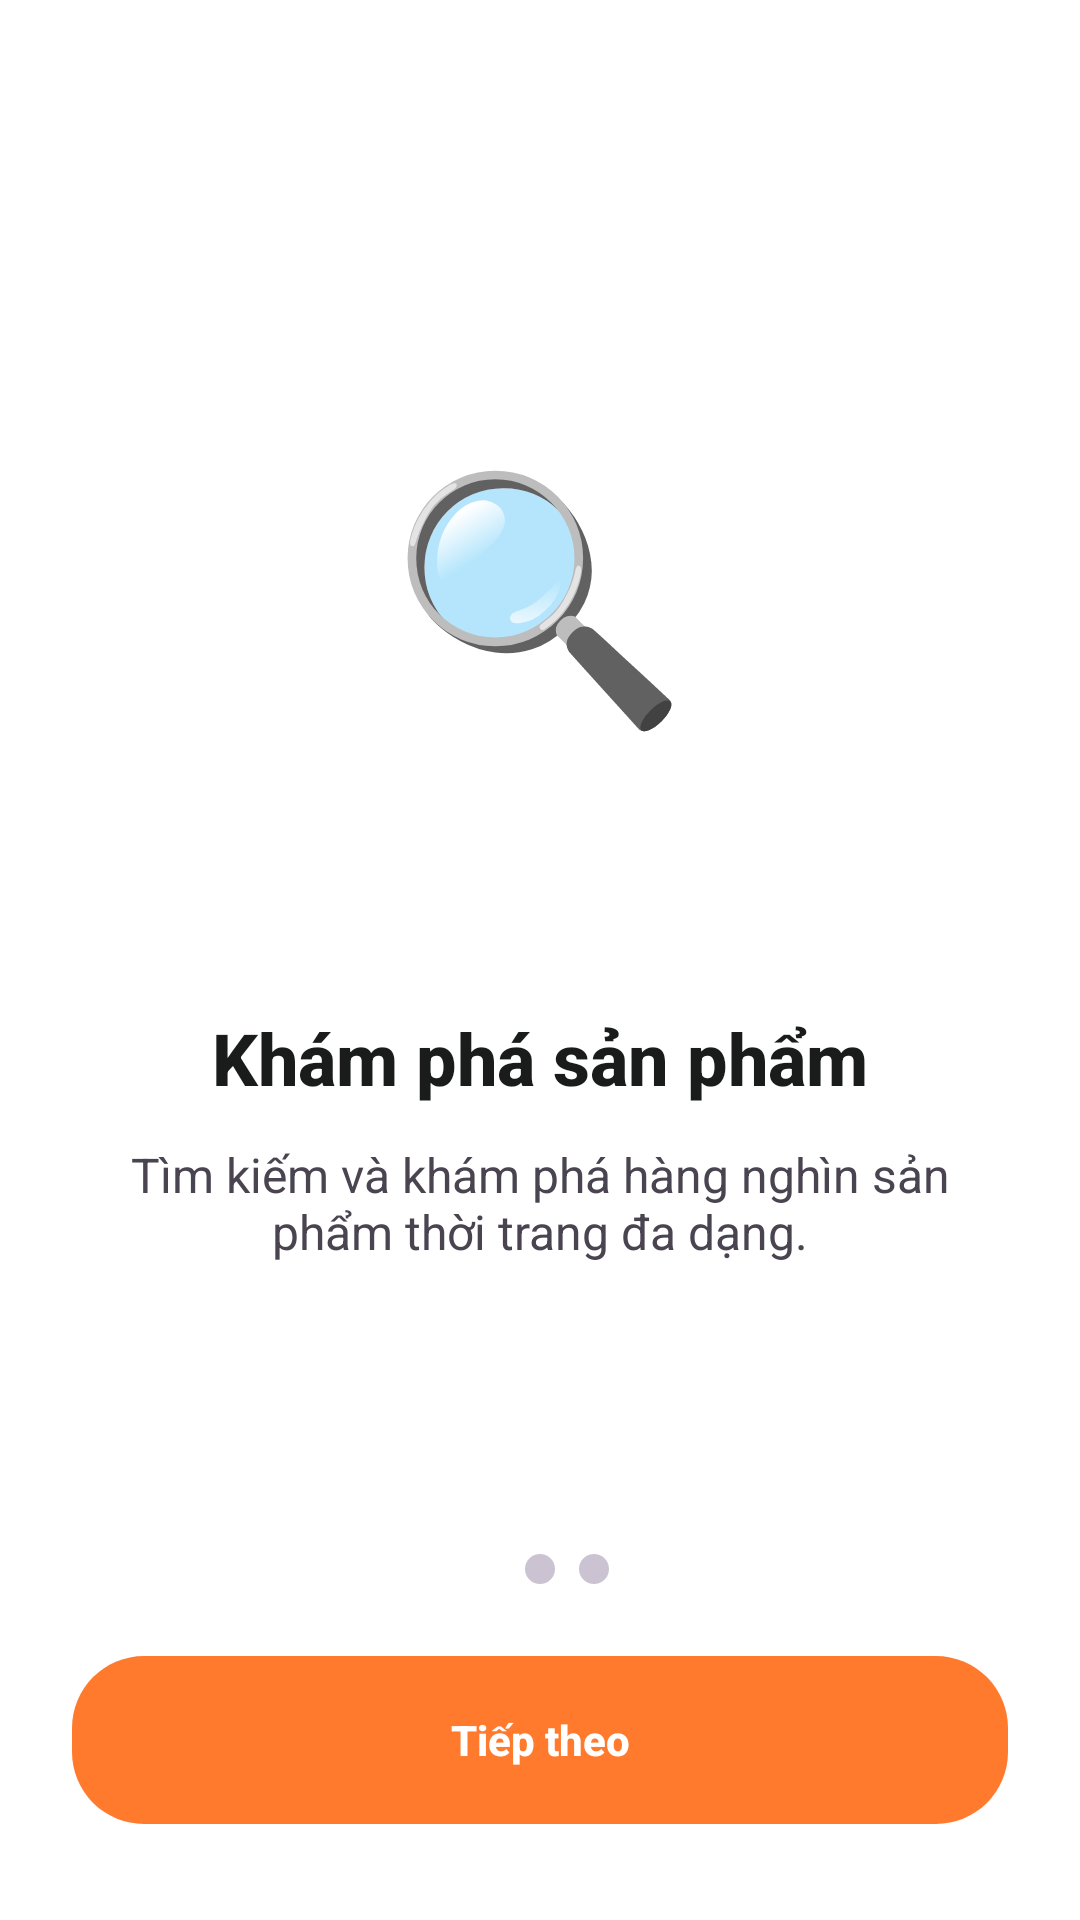

Write the Android layout XML for this screen, with the resource values it uses.
<!-- AndroidManifest.xml: activity theme Theme.QuanLyCuaHangThoiTrang.Welcome -->
<!-- res/layout/activity_onboarding.xml -->
<?xml version="1.0" encoding="utf-8"?>
<LinearLayout xmlns:android="http://schemas.android.com/apk/res/android"
    android:layout_width="match_parent"
    android:layout_height="match_parent"
    android:background="@color/surface_white"
    android:gravity="center_horizontal"
    android:orientation="vertical"
    android:paddingHorizontal="24dp">

    
    <View
        android:layout_width="1dp"
        android:layout_height="0dp"
        android:layout_weight="1" />

    
    <FrameLayout
        android:layout_width="200dp"
        android:layout_height="200dp"
        android:layout_marginBottom="40dp"
        android:background="@drawable/bg_card_soft">

        <TextView
            android:id="@+id/tvOnboardingEmoji"
            android:layout_width="wrap_content"
            android:layout_height="wrap_content"
            android:layout_gravity="center"
            android:text="🔍"
            android:textSize="80sp" />
    </FrameLayout>

    
    <TextView
        android:id="@+id/tvOnboardingTitle"
        android:layout_width="wrap_content"
        android:layout_height="wrap_content"
        android:layout_marginBottom="12dp"
        android:fontFamily="sans-serif-medium"
        android:gravity="center"
        android:text="@string/onboarding_title_1"
        android:textColor="@color/text_primary"
        android:textSize="24sp"
        android:textStyle="bold" />

    
    <TextView
        android:id="@+id/tvOnboardingDesc"
        android:layout_width="300dp"
        android:layout_height="wrap_content"
        android:fontFamily="sans-serif"
        android:gravity="center"
        android:text="@string/onboarding_desc_1"
        android:textColor="@color/text_secondary"
        android:textSize="16sp" />

    
    <View
        android:layout_width="1dp"
        android:layout_height="0dp"
        android:layout_weight="1" />

    
    <LinearLayout
        android:layout_width="wrap_content"
        android:layout_height="wrap_content"
        android:layout_marginBottom="24dp"
        android:gravity="center"
        android:orientation="horizontal">

        <View
            android:id="@+id/dot1"
            android:layout_width="10dp"
            android:layout_height="10dp"
            android:layout_marginEnd="8dp"
            android:background="@drawable/dot_active" />

        <View
            android:id="@+id/dot2"
            android:layout_width="10dp"
            android:layout_height="10dp"
            android:layout_marginEnd="8dp"
            android:background="@drawable/dot_inactive" />

        <View
            android:id="@+id/dot3"
            android:layout_width="10dp"
            android:layout_height="10dp"
            android:background="@drawable/dot_inactive" />
    </LinearLayout>

    
    <TextView
        android:id="@+id/btnOnboardingNext"
        android:layout_width="match_parent"
        android:layout_height="56dp"
        android:layout_marginBottom="32dp"
        android:background="@drawable/bg_button_orange"
        android:fontFamily="sans-serif-medium"
        android:gravity="center"
        android:text="@string/onboarding_next"
        android:textColor="@color/white"
        android:textSize="14sp"
        android:textStyle="bold" />

</LinearLayout>
<!-- resources referenced by this layout -->
<resources>
  <color name="surface_white">#FFFFFF</color>
  <color name="text_primary">#1A1C1C</color>
  <color name="text_secondary">#4A4451</color>
  <color name="white">#FFFFFFFF</color>
  <!-- drawable bg_button_orange (drawable) -->
  <?xml version="1.0" encoding="utf-8"?>
  <shape xmlns:android="http://schemas.android.com/apk/res/android"
      android:shape="rectangle">
      <solid android:color="@color/accent_orange" />
      <corners android:radius="24dp" />
  </shape>
  <!-- drawable bg_card_soft (drawable) -->
  <?xml version="1.0" encoding="utf-8"?>
  <shape xmlns:android="http://schemas.android.com/apk/res/android"
      android:shape="rectangle">
      <solid android:color="@color/surface_white" />
      <corners android:radius="28dp" />
  </shape>
  <!-- drawable dot_active (drawable) -->
  <?xml version="1.0" encoding="utf-8"?>
  <shape xmlns:android="http://schemas.android.com/apk/res/android"
      android:shape="oval">
      <solid android:color="@color/surface_white" />
      <size
          android:width="10dp"
          android:height="10dp" />
  </shape>
  <!-- drawable dot_inactive (drawable) -->
  <?xml version="1.0" encoding="utf-8"?>
  <shape xmlns:android="http://schemas.android.com/apk/res/android"
      android:shape="oval">
      <solid android:color="@color/border_gray" />
      <size
          android:width="10dp"
          android:height="10dp" />
  </shape>
  <string name="onboarding_desc_1">Tìm kiếm và khám phá hàng nghìn sản phẩm thời trang đa dạng.</string>
  <string name="onboarding_next">Tiếp theo</string>
  <string name="onboarding_title_1">Khám phá sản phẩm</string>
  <style name="Theme.QuanLyCuaHangThoiTrang.Welcome" parent="Theme.Material3.Light.NoActionBar">
          <item name="android:windowBackground">@color/surface_white</item>
          <item name="android:statusBarColor">@color/surface_white</item>
          <item name="android:windowLightStatusBar">true</item>
          <item name="android:navigationBarColor">@color/surface_white</item>
      </style>
  <color name="accent_orange">#FF7A2D</color>
  <color name="border_gray">#CCC3D2</color>
</resources>
